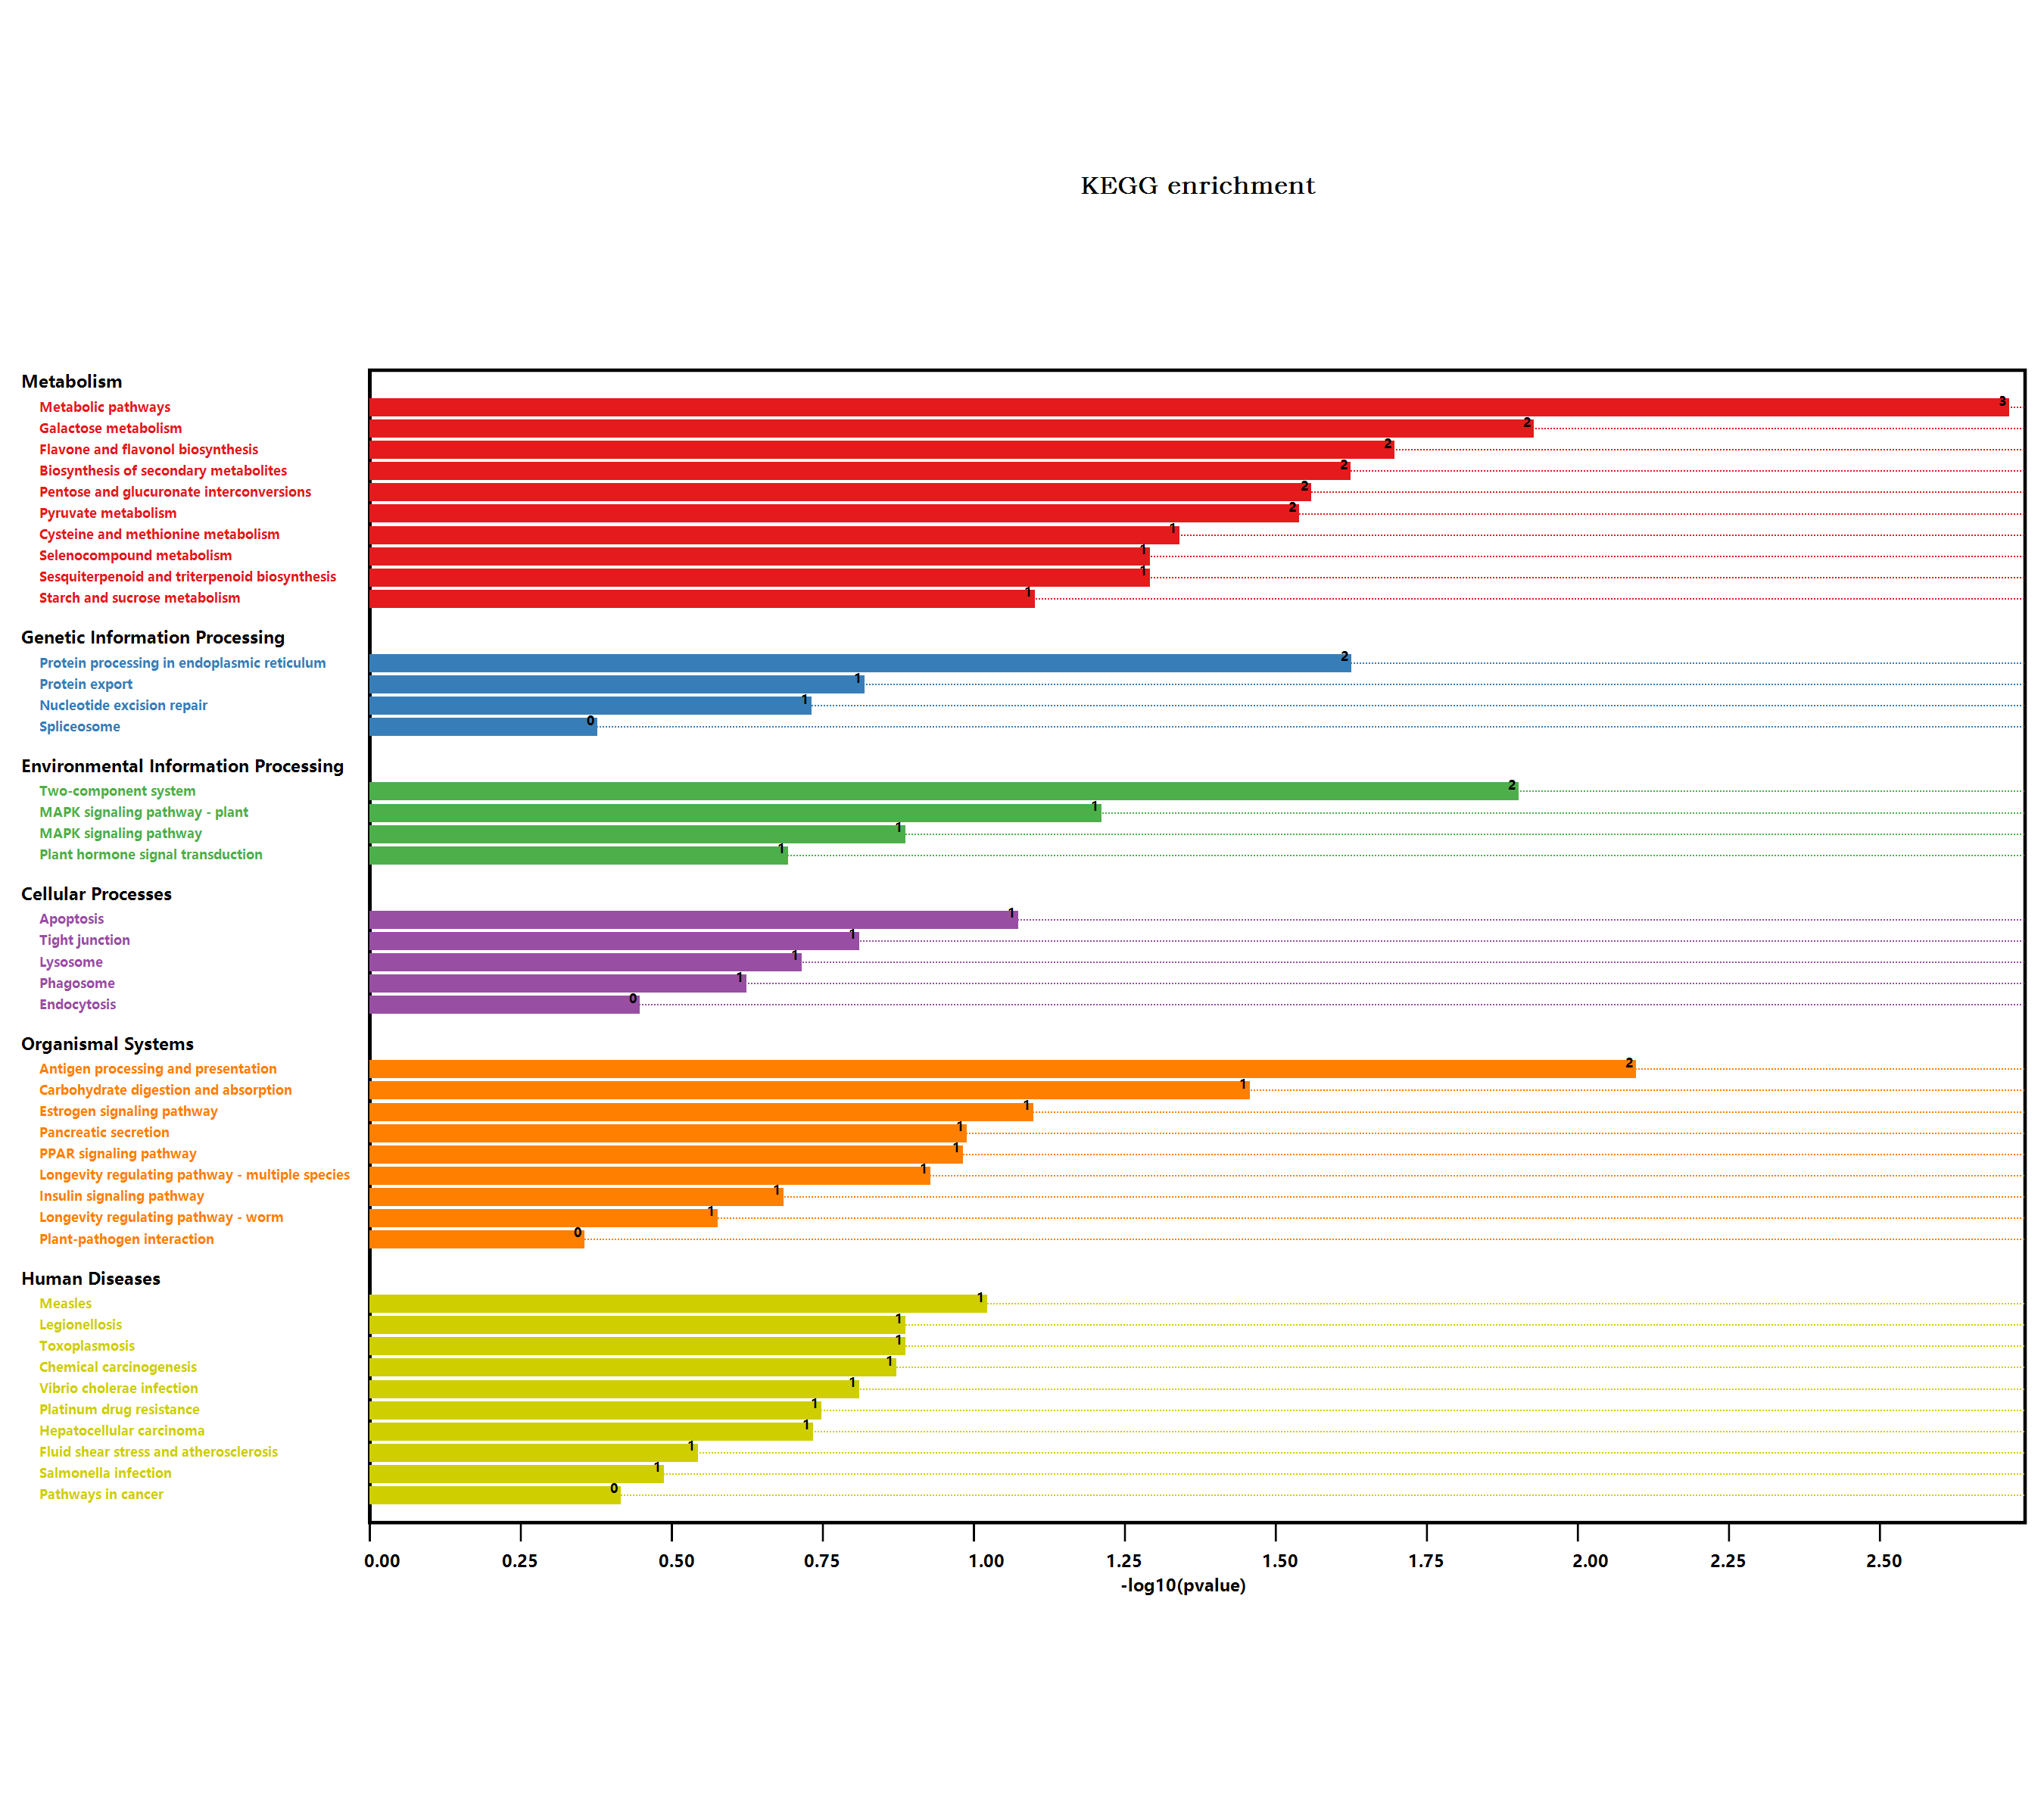

Data behind this chart, as committed beside it:
#Term, Database, ID, Input number, Background number, P-Value, Corrected P-Value, Input, Hyperlink, ORF
Endocytosis, n/a, map04144, 1, 258, 0.3467, 0.3656, Q9LHA8, , Q9LHA8
Metabolic pathways, n/a, map01100, 15, 3837, 0.001875, 0.1087, Q9LNE3, O80518, Q9LNL0, Q9XIF8, Q9SGU9, …, , Q9LNE3; O80518; Q9LNL0; Q9XIF8; Q9SGU9; …
Arginine and proline metabolism, n/a, map00330, 1, 98, 0.1501, 0.2487, P92983, , P92983
Pyruvate metabolism, n/a, map00620, 2, 156, 0.02809, 0.1811, O82191, P56765, , O82191; P56765
Biosynthesis of secondary metabolites, n/a, map01110, 8, 2085, 0.02305, 0.191, Q9LNE3, Q9LNL0, Q94A41, Q9FJV8, Q9FMI7, …, , Q9LNE3; Q9LNL0; Q94A41; Q9FJV8; Q9FMI7; …
Microbial metabolism in diverse environm…, n/a, map01120, 2, 663, 0.2977, 0.3321, O82191, P56765, , O82191; P56765
Selenocompound metabolism, n/a, map00450, 1, 30, 0.04963, 0.2303, Q9SGU9, , Q9SGU9
Plant hormone signal transduction, n/a, map04075, 2, 496, 0.1971, 0.2541, Q9SSM7, Q9SMQ4, , Q9SSM7; Q9SMQ4
Salmonella infection, n/a, map05132, 1, 230, 0.3159, 0.3457, O80625, , O80625
Phenylpropanoid biosynthesis, n/a, map00940, 2, 280, 0.07877, 0.2688, Q9LNL0, Q9FMI7, , Q9LNL0; Q9FMI7
Starch and sucrose metabolism, n/a, map00500, 2, 276, 0.07687, 0.2972, Q9LNE3, Q94A41, , Q9LNE3; Q94A41
MAPK signaling pathway - plant, n/a, map04016, 2, 238, 0.05958, 0.2468, Q9SSM7, Q9SMQ4, , Q9SSM7; Q9SMQ4
Plant-pathogen interaction, n/a, map04626, 1, 339, 0.4282, 0.4282, P43295, , P43295
Legionellosis, n/a, map05134, 1, 81, 0.126, 0.261, Q9LHA8, , Q9LHA8
Longevity regulating pathway - worm, n/a, map04212, 1, 180, 0.2572, 0.2984, Q9XIF8, , Q9XIF8
Protein processing in endoplasmic reticu…, n/a, map04141, 3, 364, 0.02299, 0.2223, Q9XIE3, Q9LHA8, Q9M206, , Q9XIE3; Q9LHA8; Q9M206
Lysosome, n/a, map04142, 1, 125, 0.187, 0.2551, P43295, , P43295
Propanoate metabolism, n/a, map00640, 1, 73, 0.1144, 0.2603, P56765, , P56765
Carbon metabolism, n/a, map01200, 2, 480, 0.1877, 0.2474, O82191, P56765, , O82191; P56765
Fatty acid metabolism, n/a, map01212, 1, 111, 0.168, 0.2565, P56765, , P56765
PPAR signaling pathway, n/a, map03320, 1, 64, 0.1012, 0.2553, O82191, , O82191
Carbon fixation pathways in prokaryotes, n/a, map00720, 1, 54, 0.08636, 0.2504, P56765, , P56765
Protein export, n/a, map03060, 1, 96, 0.1473, 0.2588, Q9M206, , Q9M206
Antigen processing and presentation, n/a, map04612, 2, 78, 0.007779, 0.2256, Q9LHA8, Q9SKY8, , Q9LHA8; Q9SKY8
Toxoplasmosis, n/a, map05145, 1, 81, 0.126, 0.261, Q9LHA8, , Q9LHA8
Drug metabolism - other enzymes, n/a, map00983, 1, 141, 0.2081, 0.2568, Q9XIF8, , Q9XIF8
Amino sugar and nucleotide sugar metabol…, n/a, map00520, 1, 249, 0.3369, 0.3619, Q9LNE3, , Q9LNE3
Cysteine and methionine metabolism, n/a, map00270, 2, 201, 0.04428, 0.2335, Q9SGU9, Q37001, , Q9SGU9; Q37001
Pathways in cancer, n/a, map05200, 1, 283, 0.373, 0.3863, Q9XIF8, , Q9XIF8
Measles, n/a, map05162, 1, 58, 0.09234, 0.255, Q9LHA8, , Q9LHA8
Cutin, suberine and wax biosynthesis, n/a, map00073, 1, 52, 0.08335, 0.2544, O23066, , O23066
Pancreatic secretion, n/a, map04972, 1, 63, 0.09977, 0.263, Q94A41, , Q94A41
Carbohydrate digestion and absorption, n/a, map04973, 1, 20, 0.03389, 0.1966, Q94A41, , Q94A41
Hepatocellular carcinoma, n/a, map05225, 1, 119, 0.1789, 0.2594, Q9XIF8, , Q9XIF8
Phagosome, n/a, map04145, 1, 159, 0.2311, 0.2793, Q9M206, , Q9M206
Longevity regulating pathway - multiple …, n/a, map04213, 1, 73, 0.1144, 0.2603, Q9LHA8, , Q9LHA8
Fluid shear stress and atherosclerosis, n/a, map05418, 1, 197, 0.2777, 0.3158, Q9XIF8, , Q9XIF8
Insulin signaling pathway, n/a, map04910, 1, 135, 0.2002, 0.2524, O80625, , O80625
Estrogen signaling pathway, n/a, map04915, 1, 48, 0.07731, 0.2803, Q9LHA8, , Q9LHA8
Fructose and mannose metabolism, n/a, map00051, 1, 110, 0.1667, 0.2613, Q9LNE3, , Q9LNE3
Carbon fixation in photosynthetic organi…, n/a, map00710, 1, 125, 0.187, 0.2551, O82191, , O82191
Fatty acid biosynthesis, n/a, map00061, 1, 65, 0.1027, 0.2482, P56765, , P56765
Apoptosis, n/a, map04210, 1, 51, 0.08185, 0.2637, P43295, , P43295
Tight junction, n/a, map04530, 1, 98, 0.1501, 0.2487, Q9SKY8, , Q9SKY8
Nucleotide excision repair, n/a, map03420, 1, 120, 0.1802, 0.255, O81831, , O81831
Pentose and glucuronate interconversions, n/a, map00040, 2, 152, 0.0268, 0.1943, Q9FHN4, O81301, , Q9FHN4; O81301
Galactose metabolism, n/a, map00052, 2, 96, 0.01148, 0.2219, O80518, O22893, , O80518; O22893
Vibrio cholerae infection, n/a, map05110, 1, 98, 0.1501, 0.2487, Q9M206, , Q9M206
Two-component system, n/a, map02020, 2, 99, 0.01216, 0.1762, Q9FHN4, O81301, , Q9FHN4; O81301
MAPK signaling pathway, n/a, map04010, 1, 81, 0.126, 0.261, Q9LHA8, , Q9LHA8
Spliceosome, n/a, map03040, 1, 318, 0.4081, 0.4153, Q9LHA8, , Q9LHA8
Glutathione metabolism, n/a, map00480, 1, 172, 0.2474, 0.2928, Q9XIF8, , Q9XIF8
Platinum drug resistance, n/a, map01524, 1, 115, 0.1735, 0.258, Q9XIF8, , Q9XIF8
Metabolism of xenobiotics by cytochrome …, n/a, map00980, 1, 89, 0.1374, 0.2571, Q9XIF8, , Q9XIF8
Drug metabolism - cytochrome P450, n/a, map00982, 1, 92, 0.1416, 0.2567, Q9XIF8, , Q9XIF8
Chemical carcinogenesis, n/a, map05204, 1, 84, 0.1303, 0.2519, Q9XIF8, , Q9XIF8
Sesquiterpenoid and triterpenoid biosynt…, n/a, map00909, 1, 30, 0.04963, 0.2303, Q9FJV8, , Q9FJV8
Flavone and flavonol biosynthesis, n/a, map00944, 1, 11, 0.01951, 0.2263, Q9S9P6, , Q9S9P6
